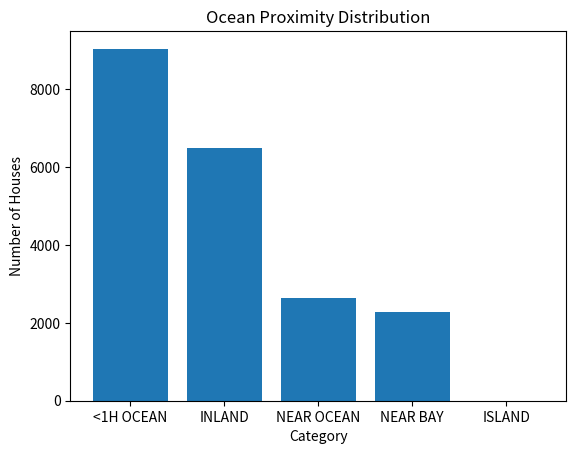
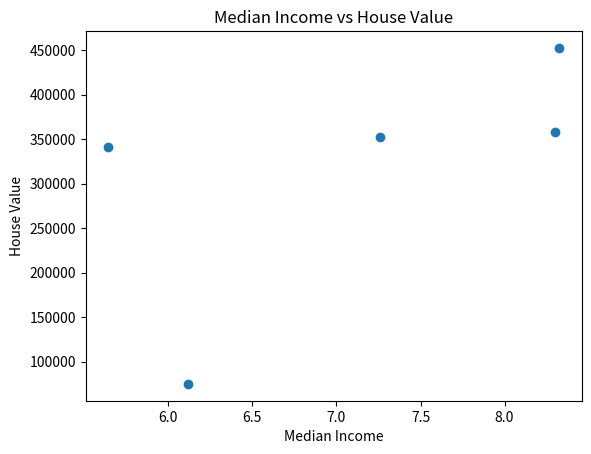
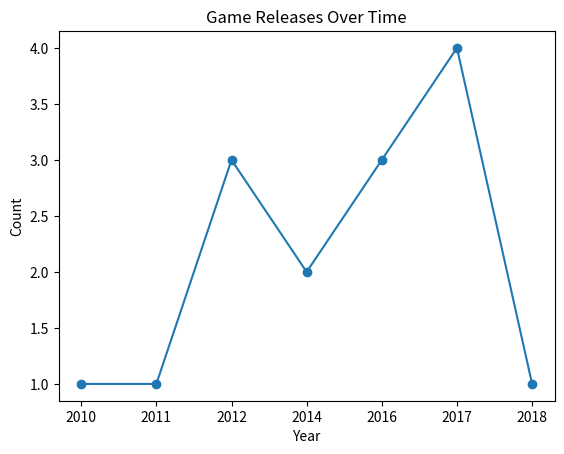
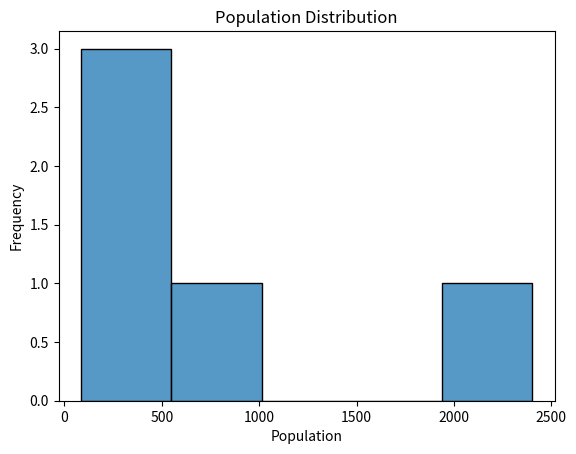

Here is the Python script that generated these plots, in order:
import matplotlib.pyplot as plt
import seaborn as sns
import pandas as pd

#Datasets

#lab 1 dataset
students = ['Alice', 'Bob', 'Charlie']
grades = [87.5, 88.5, 87.0]

#lab 2 dataset
games = ['PUBG Mobile', 'Honor of Kings', 'QQ Speed', 'Tiao Yi Tiao', 'Love Nikki']
players = [300, 200, 200, 100, 100]

release_years = ['2010', '2011', '2012', '2014', '2016', '2017', '2018']
release_counts = [1, 1, 3, 2, 3, 4, 1]

#lab 3 dataset
categories = ['<1H OCEAN', 'INLAND', 'NEAR OCEAN', 'NEAR BAY', 'ISLAND']
house_counts = [9034, 6496, 2628, 2270, 5]

income = [8.3252, 8.3014, 7.2574, 5.6431, 6.1183]
house_value = [452600, 358500, 352100, 341300, 75000]
population = [322, 2401, 496, 558, 86]

#1 BAR CHART - LAB 3
plt.figure()
plt.bar(categories, house_counts)
plt.title("Ocean Proximity Distribution")
plt.xlabel('Category')
plt.ylabel('Number of Houses')
plt.show()

#2 Scatter Plot - LAB 3
plt.figure()
plt.scatter(income, house_value)
plt.title("Median Income vs House Value")
plt.xlabel("Median Income")
plt.ylabel("House Value")
plt.show()

#3 Line Graph - LAB 2
plt.figure()
plt.plot(release_years, release_counts, marker='o')
plt.title("Game Releases Over Time")
plt.xlabel("Year")
plt.ylabel("Count")
plt.show()

#4 Histogram - LAB 3
plt.figure()
sns.histplot(population, bins=5)
plt.title("Population Distribution")
plt.xlabel("Population")          
plt.ylabel("Frequency")
plt.show()
